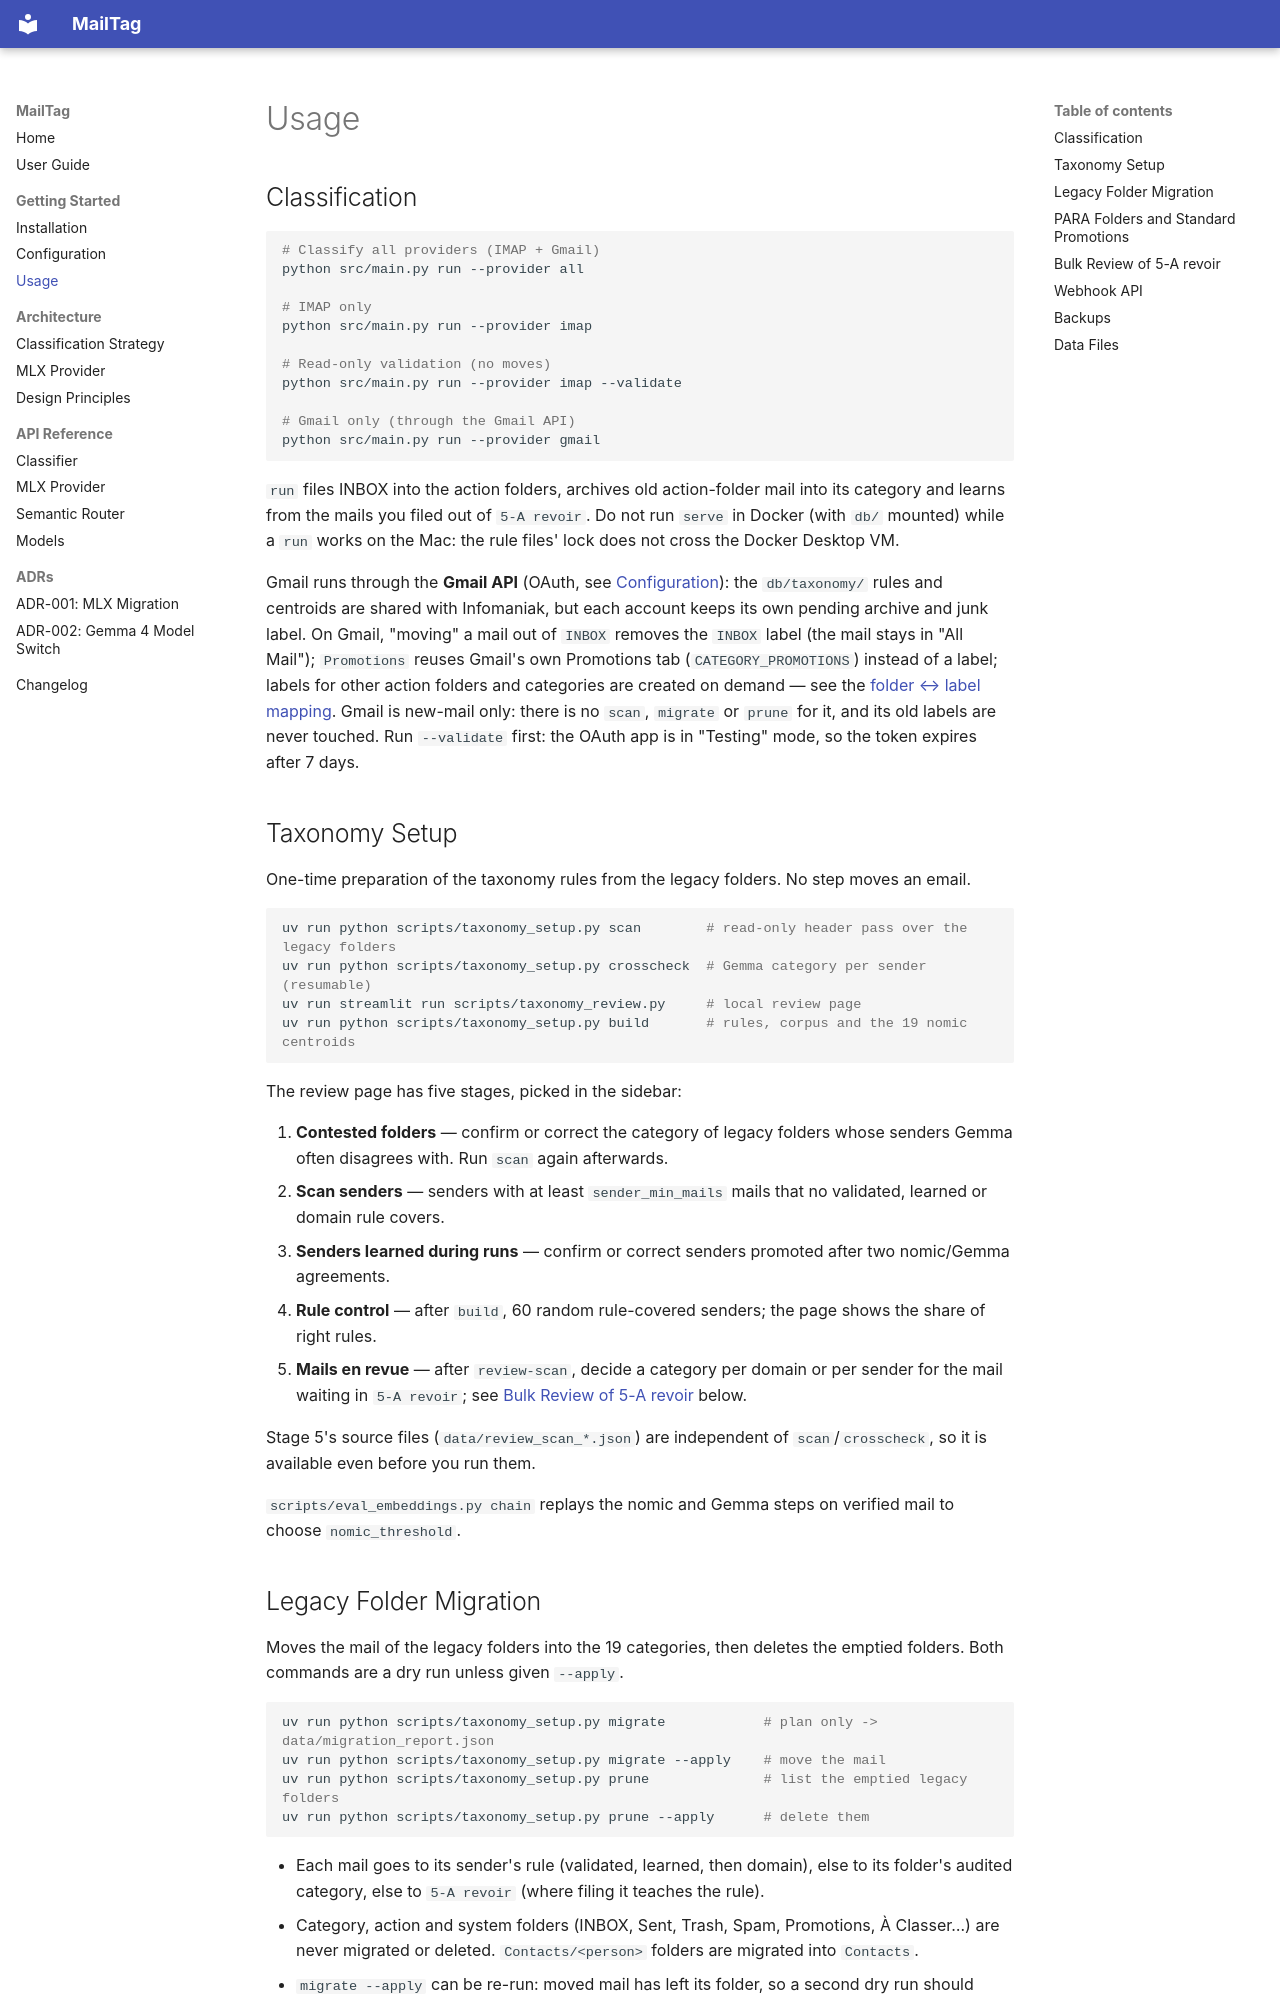

repository: fjacquet/mailtag · page: getting-started/usage/index.html · generator: mkdocs

# Usage

## Classification

```bash
# Classify all providers (IMAP + Gmail)
python src/main.py run --provider all

# IMAP only
python src/main.py run --provider imap

# Read-only validation (no moves)
python src/main.py run --provider imap --validate

# Gmail only (through the Gmail API)
python src/main.py run --provider gmail
```

`run` files INBOX into the action folders, archives old action-folder mail into its category and learns from the mails you filed out of `5-A revoir`. Do not run `serve` in Docker (with `db/` mounted) while a `run` works on the Mac: the rule files' lock does not cross the Docker Desktop VM.

Gmail runs through the **Gmail API** (OAuth, see [Configuration](configuration.md#gmail-api-setup)): the
`db/taxonomy/` rules and centroids are shared with Infomaniak, but each account keeps its own pending
archive and junk label. On
Gmail, "moving" a mail out of `INBOX` removes the `INBOX` label (the mail stays in "All Mail"); `Promotions`
reuses Gmail's own Promotions tab (`CATEGORY_PROMOTIONS`) instead of a label; labels for other action
folders and categories are created on demand — see the [folder ↔ label mapping](../architecture/classification.md#gmail).
Gmail is new-mail only: there is no `scan`, `migrate` or `prune` for it, and its old labels are never
touched. Run `--validate` first: the OAuth app is in "Testing" mode, so the token expires after 7 days.

## Taxonomy Setup

One-time preparation of the taxonomy rules from the legacy folders. No step moves an email.

```bash
uv run python scripts/taxonomy_setup.py scan        # read-only header pass over the legacy folders
uv run python scripts/taxonomy_setup.py crosscheck  # Gemma category per sender (resumable)
uv run streamlit run scripts/taxonomy_review.py     # local review page
uv run python scripts/taxonomy_setup.py build       # rules, corpus and the 19 nomic centroids
```

The review page has five stages, picked in the sidebar:

1. **Contested folders** — confirm or correct the category of legacy folders whose senders Gemma often disagrees with. Run `scan` again afterwards.
2. **Scan senders** — senders with at least `sender_min_mails` mails that no validated, learned or domain rule covers.
3. **Senders learned during runs** — confirm or correct senders promoted after two nomic/Gemma agreements.
4. **Rule control** — after `build`, 60 random rule-covered senders; the page shows the share of right rules.
5. **Mails en revue** — after `review-scan`, decide a category per domain or per sender for the mail waiting in `5-A revoir`; see [Bulk Review of 5-A revoir](#bulk-review-of-5-a-revoir) below.

Stage 5's source files (`data/review_scan_*.json`) are independent of `scan`/`crosscheck`, so it is available even before you run them.

`scripts/eval_embeddings.py chain` replays the nomic and Gemma steps on verified mail to choose `nomic_threshold`.
